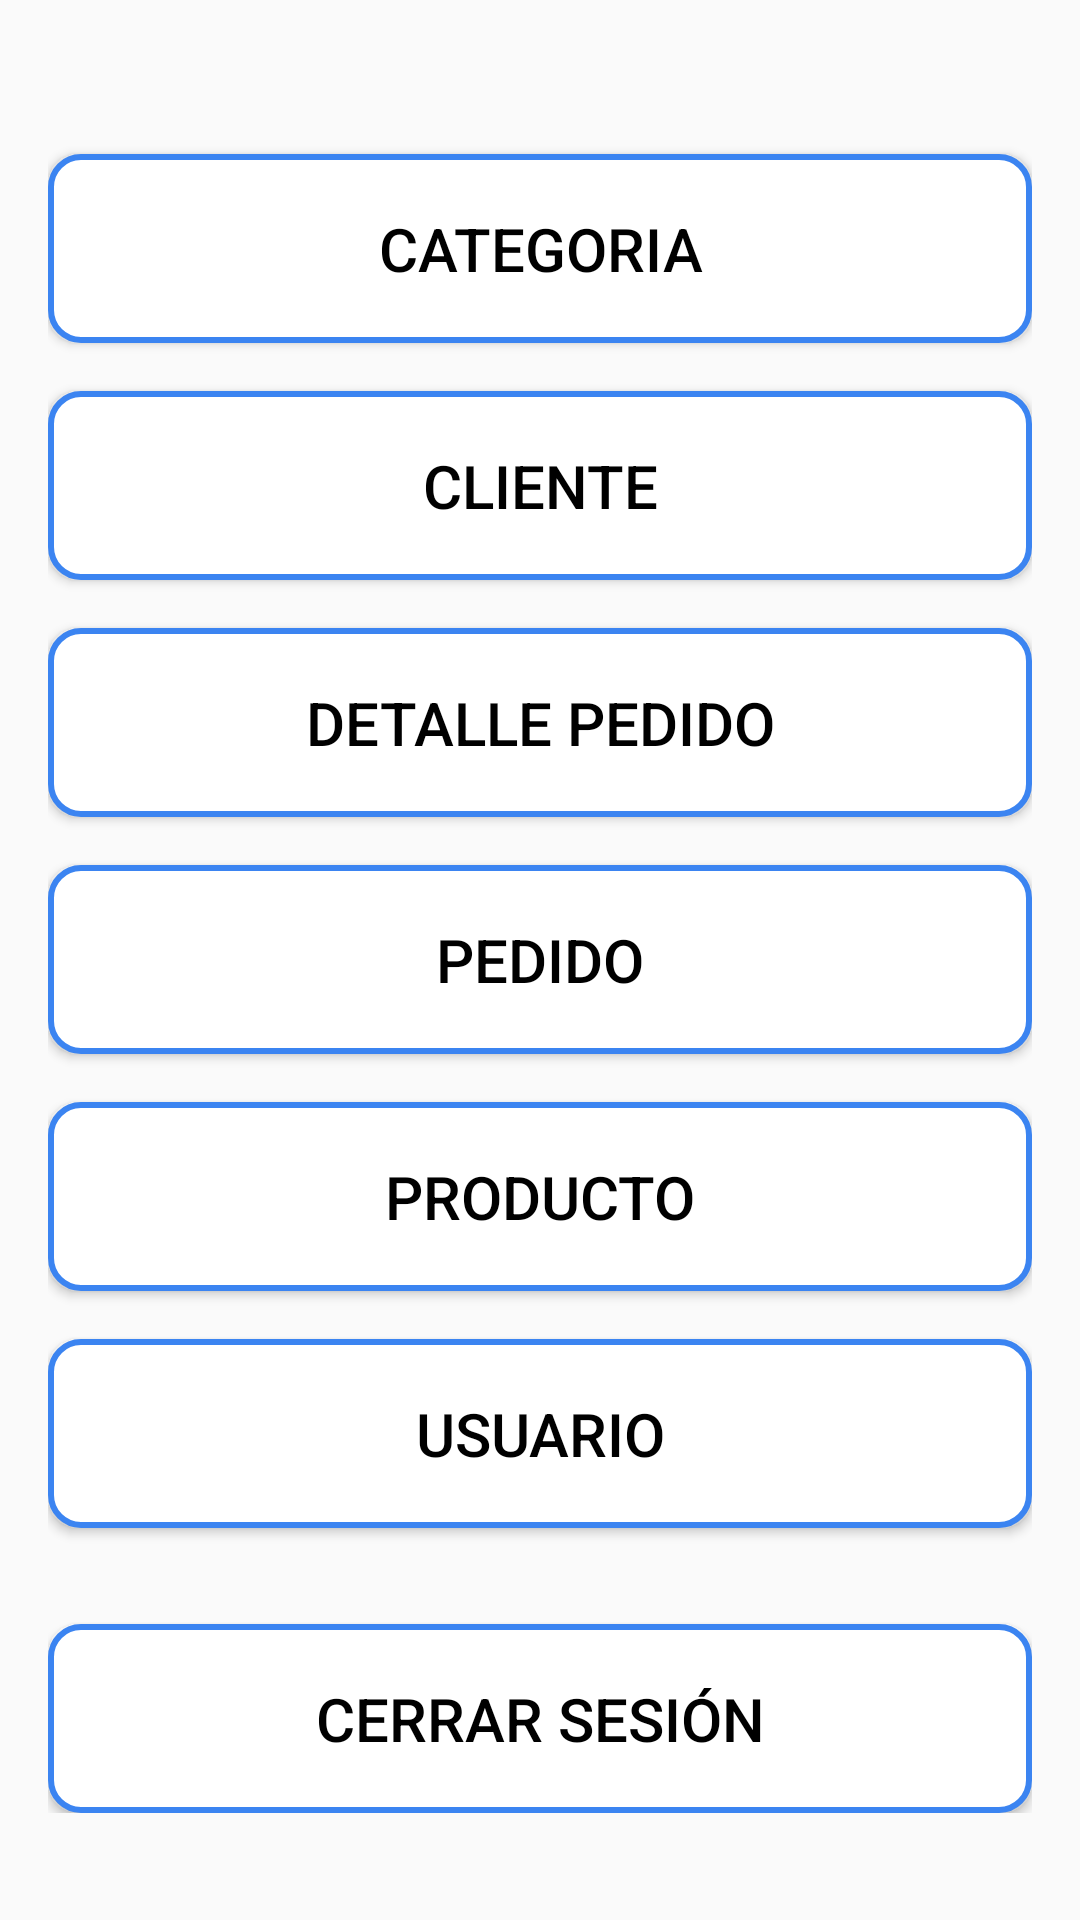

This screen was rendered from an Android layout file. Write that file and the resources it references.
<!-- AndroidManifest.xml: application theme Theme.API_CRUD_ANDROID -->
<!-- res/layout/layoutmenu.xml -->
<?xml version="1.0" encoding="utf-8"?>
<RelativeLayout xmlns:android="http://schemas.android.com/apk/res/android"
    xmlns:app="http://schemas.android.com/apk/res-auto"
    xmlns:tools="http://schemas.android.com/tools"
    android:id="@+id/menu"
    android:layout_width="match_parent"
    android:layout_height="match_parent"
    android:background="@drawable/login_background"
    android:gravity="center"
    android:padding="16dp"
    tools:context=".Menu">

    <LinearLayout
        android:layout_width="match_parent"
        android:layout_height="wrap_content"
        android:gravity="center"
        android:orientation="vertical">

        <Button
            android:id="@+id/btnCategoria"
            android:layout_width="match_parent"
            android:layout_height="wrap_content"
            android:layout_marginTop="16dp"
            android:background="@drawable/button_background"
            android:padding="18dp"
            android:text="Categoria"
            android:textColor="@color/black"
            android:textSize="20sp" />

        <Button
            android:id="@+id/btnCliente"
            android:layout_width="match_parent"
            android:layout_height="wrap_content"
            android:layout_marginTop="16dp"
            android:background="@drawable/button_background"
            android:padding="18dp"
            android:text="Cliente"
            android:textColor="@color/black"
            android:textSize="20sp" />

        <Button
            android:id="@+id/btnDetallePedido"
            android:layout_width="match_parent"
            android:layout_height="wrap_content"
            android:layout_marginTop="16dp"
            android:background="@drawable/button_background"
            android:padding="18dp"
            android:text="Detalle Pedido"
            android:textColor="@color/black"
            android:textSize="20sp" />

        <Button
            android:id="@+id/btnPedido"
            android:layout_width="match_parent"
            android:layout_height="wrap_content"
            android:layout_marginTop="16dp"
            android:background="@drawable/button_background"
            android:padding="18dp"
            android:text="Pedido"
            android:textColor="@color/black"
            android:textSize="20sp" />

        <Button
            android:id="@+id/btnProducto"
            android:layout_width="match_parent"
            android:layout_height="wrap_content"
            android:layout_marginTop="16dp"
            android:background="@drawable/button_background"
            android:padding="18dp"
            android:text="Producto"
            android:textColor="@color/black"
            android:textSize="20sp" />

        <Button
            android:id="@+id/btnUsuarioo"
            android:layout_width="match_parent"
            android:layout_height="wrap_content"
            android:layout_marginTop="16dp"
            android:background="@drawable/button_background"
            android:padding="18dp"
            android:text="Usuario"
            android:textColor="@color/black"
            android:textSize="20sp" />

        
        <Button
            android:id="@+id/btnCerrarSesion"
            android:layout_width="match_parent"
            android:layout_height="wrap_content"
            android:layout_marginTop="32dp"
            android:background="@drawable/button_background"
            android:padding="18dp"
            android:text="Cerrar Sesión"
            android:textColor="@color/black"
            android:textSize="20sp" />
    </LinearLayout>
</RelativeLayout>
<!-- resources referenced by this layout -->
<resources>
  <!-- drawable button_background (drawable) -->
  <?xml version="1.0" encoding="utf-8"?>
  <shape xmlns:android="http://schemas.android.com/apk/res/android">
      
      <solid android:color="#FFFFFF"/>
  
      
      <stroke
          android:width="2dp"
          android:color="#3B84F1"/>
  
      
      <corners android:radius="10dp"/>
  
      
      <padding
          android:left="10dp"
          android:top="10dp"
          android:right="10dp"
          android:bottom="10dp"/>
  </shape>
  <style name="Theme.API_CRUD_ANDROID" parent="android:Theme.Material.Light.NoActionBar" />
  <!-- not gathered from this repository: default colours our renderer supplied (Android Studio template values) -->
  <color name="black">#FF000000</color>
</resources>
